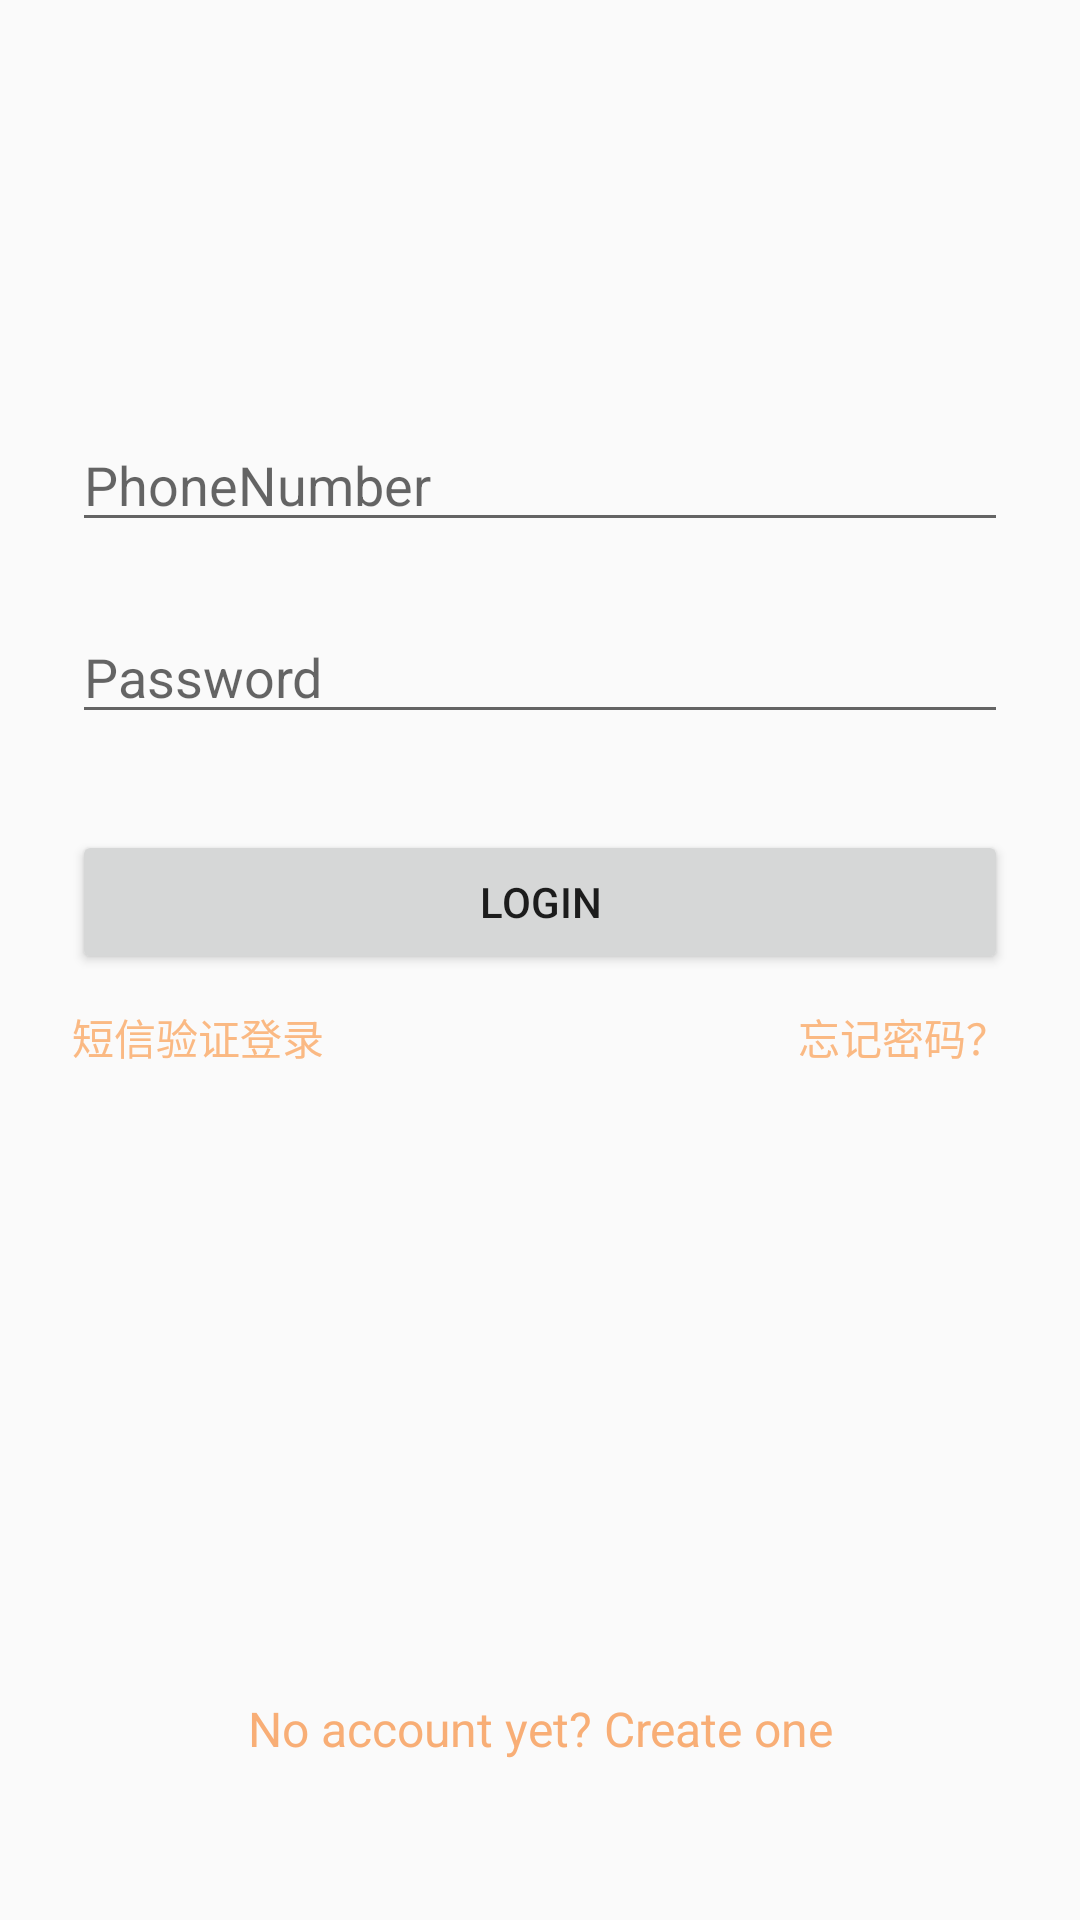

Android layout source for this screen:
<!-- AndroidManifest.xml: application theme AppTheme -->
<!-- res/layout/activity_login.xml -->
<?xml version="1.0" encoding="utf-8"?>
<androidx.constraintlayout.widget.ConstraintLayout xmlns:android="http://schemas.android.com/apk/res/android"
    xmlns:app="http://schemas.android.com/apk/res-auto"
    xmlns:tools="http://schemas.android.com/tools"
    android:id="@+id/scrollView2"
    android:layout_width="match_parent"
    android:layout_height="match_parent"
    android:fitsSystemWindows="true">


    <androidx.constraintlayout.widget.Guideline
        android:id="@+id/guideline"
        android:layout_width="wrap_content"
        android:layout_height="wrap_content"
        android:orientation="horizontal"
        app:layout_constraintGuide_percent="0.1" />

    <androidx.constraintlayout.widget.Guideline
        android:id="@+id/guideline2"
        android:layout_width="wrap_content"
        android:layout_height="wrap_content"
        android:orientation="horizontal"
        app:layout_constraintGuide_percent="0.54" />

    <androidx.constraintlayout.widget.Guideline
        android:id="@+id/guideline3"
        android:layout_width="wrap_content"
        android:layout_height="wrap_content"
        android:orientation="horizontal"
        app:layout_constraintGuide_percent="0.25" />

    <androidx.constraintlayout.widget.Guideline
        android:id="@+id/guideline4"
        android:layout_width="wrap_content"
        android:layout_height="wrap_content"
        android:orientation="horizontal"
        app:layout_constraintGuide_percent="0.35" />

    <androidx.constraintlayout.widget.Guideline
        android:id="@+id/guideline6"
        android:layout_width="wrap_content"
        android:layout_height="wrap_content"
        android:orientation="horizontal"
        app:layout_constraintGuide_percent="0.9" />

    <androidx.constraintlayout.widget.Guideline
        android:id="@+id/guideline7"
        android:layout_width="wrap_content"
        android:layout_height="wrap_content"
        android:orientation="horizontal"
        app:layout_constraintGuide_percent="0.47" />

    <ImageView
        android:id="@+id/imageView3"
        android:layout_width="80dp"
        android:layout_height="80dp"
        app:layout_constraintBottom_toTopOf="@+id/guideline"
        app:layout_constraintEnd_toEndOf="parent"
        app:layout_constraintStart_toStartOf="parent"
        app:layout_constraintTop_toTopOf="@+id/guideline"
        app:srcCompat="@drawable/logo"
        tools:srcCompat="@drawable/logo" />

    


    


    <EditText
        android:id="@+id/input_phone"
        android:layout_width="0dp"
        android:layout_height="wrap_content"
        android:layout_marginStart="24dp"
        android:layout_marginEnd="24dp"
        android:hint="PhoneNumber"
        android:inputType="text|phone"
        app:layout_constraintBottom_toTopOf="@+id/guideline3"
        app:layout_constraintEnd_toEndOf="parent"
        app:layout_constraintStart_toStartOf="parent"
        app:layout_constraintTop_toTopOf="@+id/guideline3" />

    <EditText
        android:id="@+id/input_password"
        android:layout_width="0dp"
        android:layout_height="wrap_content"
        android:layout_marginStart="24dp"
        android:layout_marginEnd="24dp"
        android:hint="Password"
        android:inputType="textPassword"
        app:layout_constraintBottom_toTopOf="@+id/guideline4"
        app:layout_constraintEnd_toEndOf="parent"
        app:layout_constraintStart_toStartOf="parent"
        app:layout_constraintTop_toTopOf="@+id/guideline4" />

    <Button
        android:id="@+id/btn_login"
        android:layout_width="0dp"
        android:layout_height="wrap_content"
        android:layout_marginStart="24dp"
        android:layout_marginEnd="24dp"
        android:padding="12dp"
        android:text="Login"
        app:layout_constraintBottom_toTopOf="@+id/guideline7"
        app:layout_constraintEnd_toEndOf="parent"
        app:layout_constraintStart_toStartOf="parent"
        app:layout_constraintTop_toTopOf="@+id/guideline7" />

    <TextView
        android:id="@+id/textView2"
        android:layout_width="wrap_content"
        android:layout_height="wrap_content"
        android:layout_marginStart="24dp"
        android:text="短信验证登录"
        android:textColor="@color/primary_dark"
        app:layout_constraintBottom_toTopOf="@+id/guideline2"
        app:layout_constraintStart_toStartOf="parent"
        app:layout_constraintTop_toTopOf="@+id/guideline2" />

    <TextView
        android:id="@+id/textView"
        android:layout_width="wrap_content"
        android:layout_height="wrap_content"
        android:layout_marginEnd="24dp"
        android:text="忘记密码？"
        android:textColor="@color/primary_dark"
        app:layout_constraintBottom_toTopOf="@+id/guideline2"
        app:layout_constraintEnd_toEndOf="parent"
        app:layout_constraintTop_toTopOf="@+id/guideline2" />

    <TextView
        android:id="@+id/link_signup"
        android:layout_width="wrap_content"
        android:layout_height="wrap_content"
        android:gravity="center"
        android:text="No account yet? Create one"
        android:textColor="@color/primary_darker"
        android:textSize="16dp"
        app:layout_constraintBottom_toTopOf="@+id/guideline6"
        app:layout_constraintEnd_toEndOf="parent"
        app:layout_constraintStart_toStartOf="parent"
        app:layout_constraintTop_toTopOf="@+id/guideline6" />

</androidx.constraintlayout.widget.ConstraintLayout>
<!-- resources referenced by this layout -->
<resources>
  <color name="primary_dark">#FAB983</color>
  <color name="primary_darker">#F8AE76</color>
  <style name="AppTheme" parent="Theme.AppCompat.Light.DarkActionBar">
          
          <item name="colorPrimary">@color/colorPrimary</item>
          <item name="colorPrimaryDark">@color/colorPrimaryDark</item>
          <item name="colorAccent">@color/colorAccent</item>
      </style>
  <color name="colorPrimary">#008577</color>
  <color name="colorPrimaryDark">#00574B</color>
  <color name="colorAccent">#D81B60</color>
</resources>
